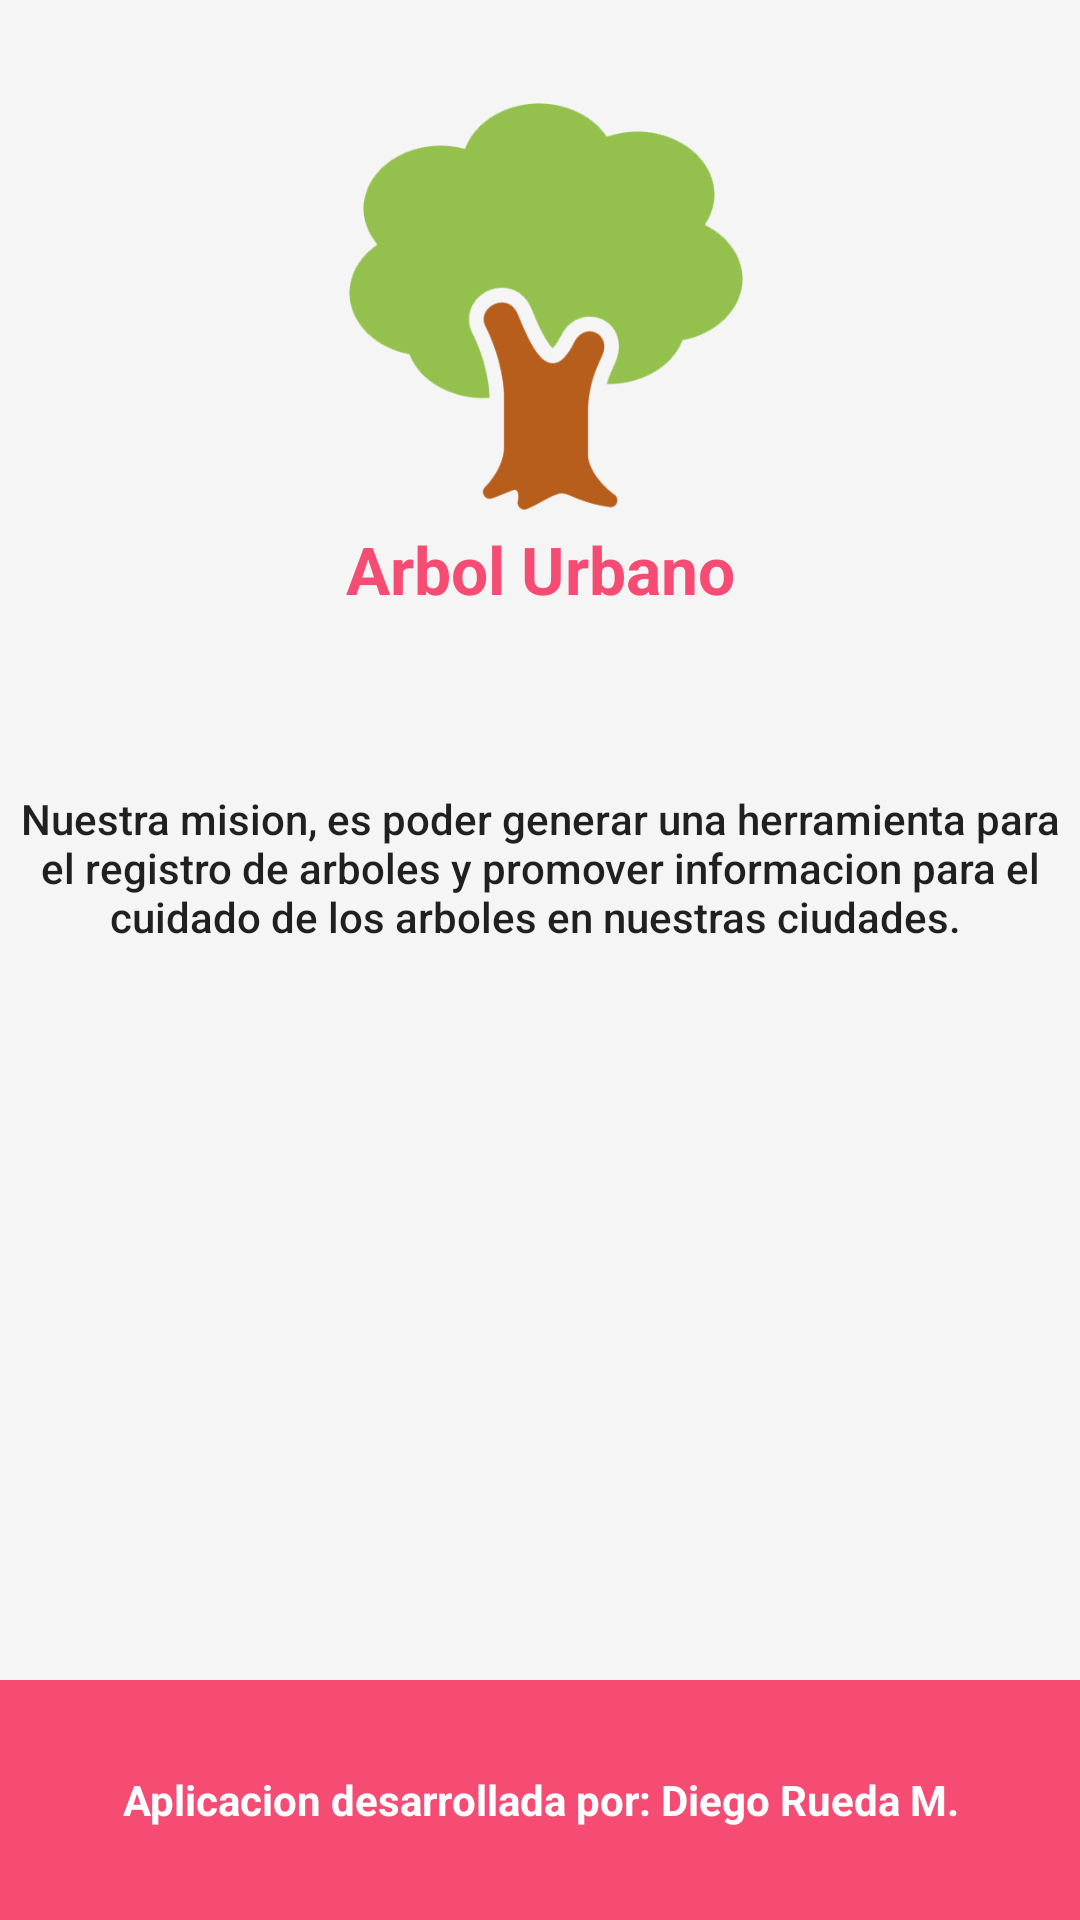

Produce the Android XML layout that renders to this screen, including the resource entries it uses.
<!-- AndroidManifest.xml: application theme Theme.RicoPaRico -->
<!-- res/layout/fragment_about_us.xml -->
<RelativeLayout xmlns:android="http://schemas.android.com/apk/res/android"
    xmlns:app="http://schemas.android.com/apk/res-auto"
    xmlns:tools="http://schemas.android.com/tools"
    android:layout_width="match_parent"
    android:layout_height="match_parent"
    tools:context="com.diegusweb.dev.arbolurbano.fragments.AboutUsFragment">


    
    <ImageView
        android:id="@+id/imageView"
        android:src="@drawable/logo"
        android:layout_width="@dimen/logo_w_h"
        android:layout_height="@dimen/logo_w_h"
        android:layout_gravity="center_horizontal"
        android:layout_marginTop="25dp"
        android:layout_alignParentTop="true"
        android:layout_alignParentLeft="true"
        android:layout_alignParentStart="true"
        android:layout_marginLeft="107dp"
        android:layout_marginStart="107dp" />

    <TextView
        android:id="@+id/textView2"
        android:layout_width="match_parent"
        android:layout_height="wrap_content"
        android:layout_alignParentLeft="true"
        android:layout_alignParentStart="true"
        android:layout_below="@+id/textView4"
        android:layout_marginTop="59dp"
        android:gravity="center"
        android:text="Nuestra mision, es poder generar una herramienta para el registro de arboles y promover informacion para el cuidado de los arboles en nuestras ciudades. "
        android:textAppearance="@style/TextAppearance.AppCompat.Body2" />

    <TextView
        android:id="@+id/textView4"
        android:layout_width="match_parent"
        android:layout_height="wrap_content"
        android:layout_alignParentLeft="true"
        android:layout_alignParentStart="true"
        android:layout_below="@+id/imageView"
        android:gravity="center"
        android:text="Arbol Urbano"
        android:textAppearance="@style/TextAppearance.AppCompat.Body1"
        android:textColor="@color/bg_screen1"
        android:textSize="22dp"
        android:textStyle="bold" />

    <RelativeLayout
        android:layout_width="match_parent"
        android:layout_height="80dp"
        android:background="@color/bg_screen1"
        android:layout_alignParentBottom="true"
        android:layout_centerHorizontal="true"
        android:id="@+id/relativeLayout">


        <TextView
            android:id="@+id/textView433"
            android:layout_width="match_parent"
            android:layout_height="150dp"
            android:gravity="center"
            android:text="Aplicacion desarrollada por: Diego Rueda M."
            android:textAppearance="@style/TextAppearance.AppCompat.Body1"
            android:textColor="@color/accentColor"
            android:textSize="14dp"
            android:textStyle="bold"
            android:layout_alignParentBottom="true"
            android:layout_alignParentLeft="true"
            android:layout_alignParentStart="true" />

    </RelativeLayout>

    <RelativeLayout
        android:layout_width="match_parent"
        android:layout_height="80dp"
        android:layout_above="@+id/relativeLayout"
        android:layout_alignParentLeft="true"
        android:layout_alignParentStart="true"
        android:id="@+id/relativeLayout2">

        <ImageButton
            android:id="@+id/btnFacebook"
            android:background="@null"
            android:layout_width="wrap_content"
            android:layout_height="wrap_content"
            android:layout_alignParentLeft="true"
            android:layout_alignParentStart="true"
            android:layout_marginLeft="65dp"
            android:layout_marginStart="65dp"
            app:srcCompat="@drawable/facebook" />

        <ImageButton
            android:id="@+id/btnMail"
            android:background="@null"
            android:layout_width="wrap_content"
            android:layout_height="wrap_content"
            android:layout_alignBottom="@+id/btnFacebook"
            android:layout_alignParentEnd="true"
            android:layout_alignParentRight="true"
            android:layout_marginEnd="90dp"
            android:layout_marginRight="90dp"
            app:srcCompat="@drawable/mail" />

    </RelativeLayout>




</RelativeLayout>
<!-- resources referenced by this layout -->
<resources>
  <color name="accentColor">#fff</color>
  <color name="bg_screen1">#f64c73</color>
  <dimen name="logo_w_h">150dp</dimen>
  <!-- drawable logo: png bitmap (drawable, 18517 bytes) -->
  <!-- drawable mail: png bitmap (drawable, 1756 bytes) -->
  <style name="Theme.RicoPaRico" parent="Base.AppTheme" />
  <style name="Base.AppTheme" parent="Theme.AppCompat.Light.NoActionBar">
          
          <item name="colorPrimary">@color/primaryColor</item>
          <item name="colorPrimaryDark">@color/primaryDarkColor</item>
          <item name="colorAccent">@color/accentColor</item>
  
          <item name="android:windowBackground">@color/window_background</item>
      </style>
  <color name="primaryColor">#00B33B</color>
  <color name="primaryDarkColor">#006000</color>
  <color name="window_background">#FFF5F5F5</color>
</resources>
